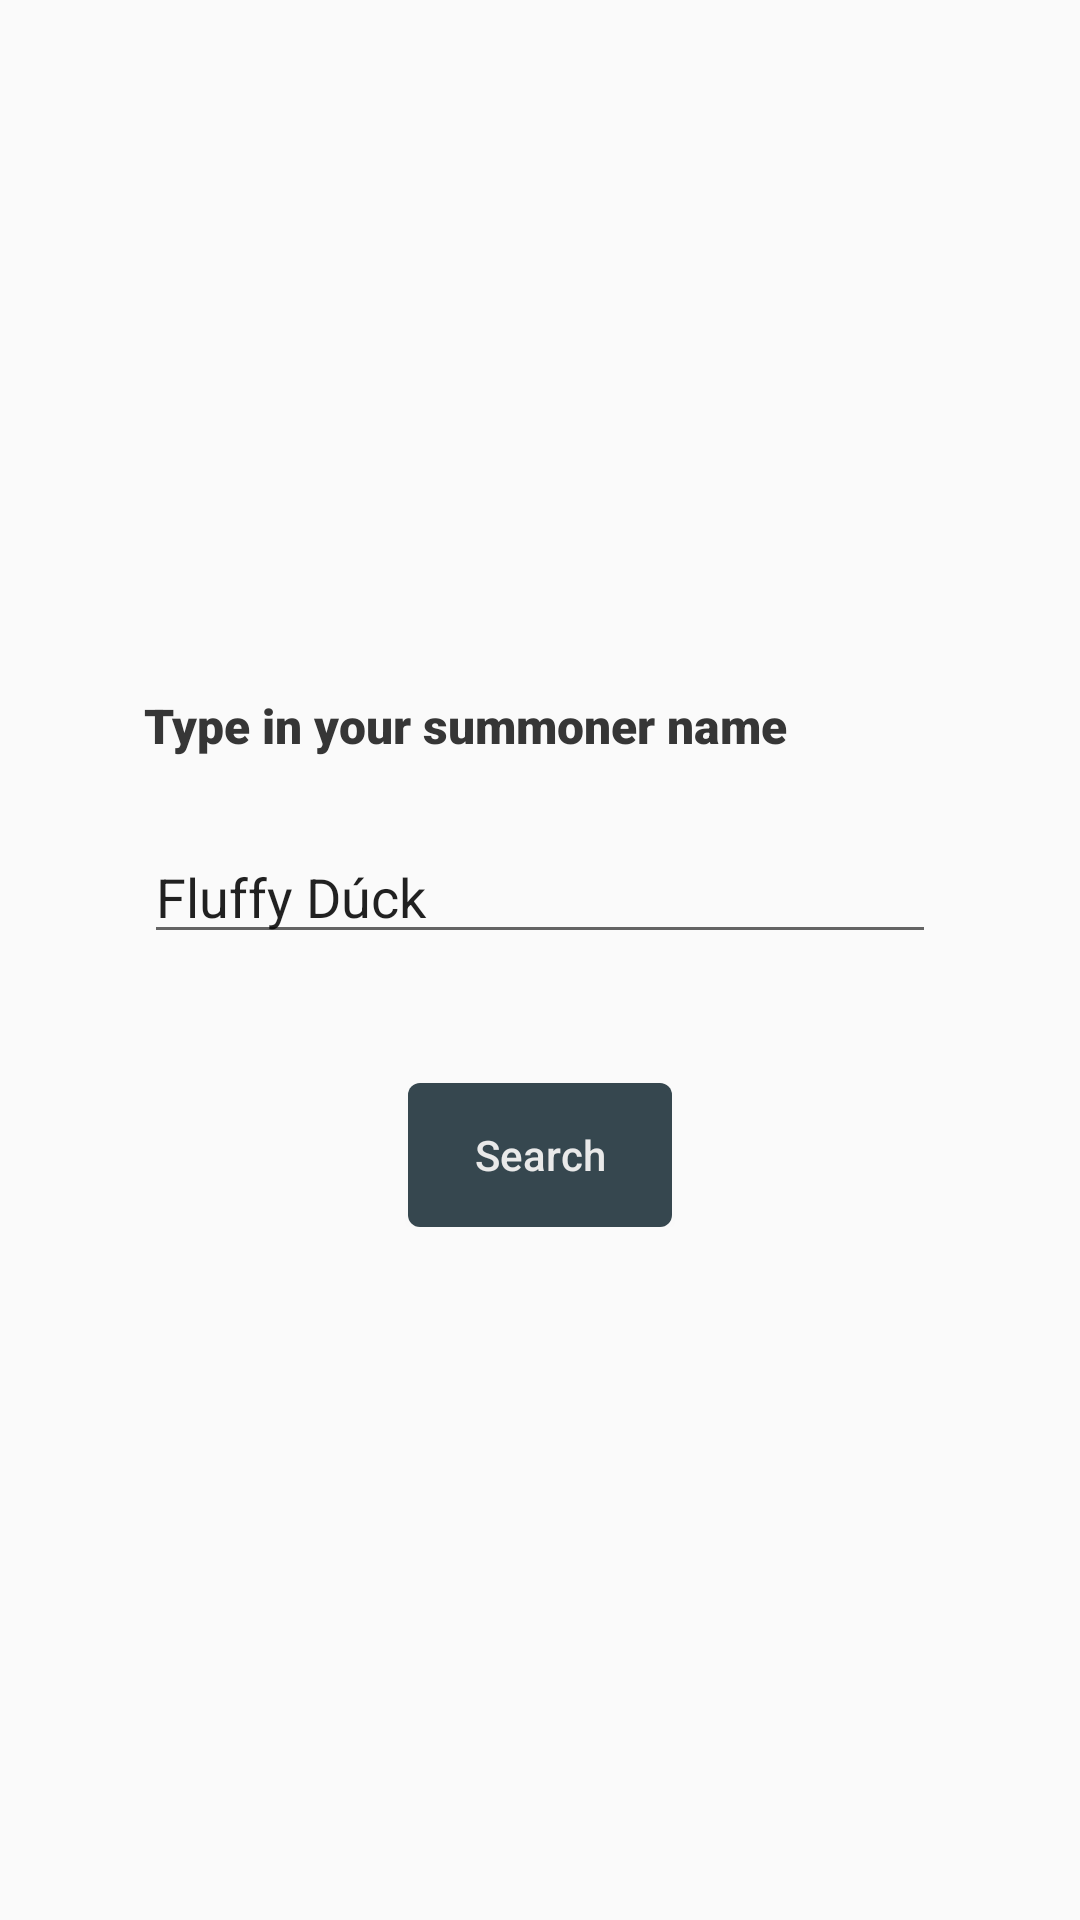

This screen was rendered from an Android layout file. Write that file and the resources it references.
<!-- AndroidManifest.xml: application theme AppTheme -->
<!-- res/layout/view_profile_search_summoner.xml -->
<?xml version="1.0" encoding="utf-8"?>
<layout xmlns:android="http://schemas.android.com/apk/res/android"
    xmlns:app="http://schemas.android.com/apk/res-auto"
    xmlns:tools="http://schemas.android.com/tools">

    <data>

        <variable
            name="viewModel"
            type="com.example.leaguehelper.pages.profile.ProfileSearchSummonerViewModel" />

        <import type="android.view.View" />

    </data>

    <FrameLayout
        android:layout_width="match_parent"
        android:layout_height="match_parent">

        <LinearLayout
            android:layout_width="match_parent"
            android:layout_height="wrap_content"
            android:layout_gravity="center"
            android:clipToPadding="false"
            android:orientation="vertical"
            android:paddingStart="@dimen/margin_48"
            android:paddingEnd="@dimen/margin_48">

            <TextView
                style="@style/LeagueTextBig"
                android:layout_width="wrap_content"
                android:layout_height="wrap_content"
                android:text="@string/profile_search_summoner_title" />

            <EditText
                android:id="@+id/searchInput"
                android:layout_width="match_parent"
                android:layout_height="wrap_content"
                android:layout_marginTop="@dimen/margin_24"
                android:imeOptions="actionDone"
                android:hint="@string/profile_search_summoner_hint"
                android:text="Fluffy Dúck" />

            <TextView
                android:layout_width="match_parent"
                android:layout_height="wrap_content"
                android:layout_marginBottom="@dimen/margin_24"
                android:text="@{viewModel.errorMessage}"
                android:textColor="@color/textMainError"
                tools:text="404 - Not found" />

            <Button
                style="@style/LeaguePrimaryButton"
                android:layout_width="wrap_content"
                android:layout_height="wrap_content"
                android:layout_gravity="center_horizontal"
                android:onClick="@{() -> viewModel.onSearchClicked(searchInput)}"
                android:text="@string/search" />

        </LinearLayout>

    </FrameLayout>


</layout>
<!-- resources referenced by this layout -->
<resources>
  <color name="textMainError">#B44A4A</color>
  <dimen name="margin_24">24dp</dimen>
  <dimen name="margin_48">48dp</dimen>
  <string name="profile_search_summoner_hint">Summoner name…</string>
  <string name="profile_search_summoner_title">Type in your summoner name</string>
  <string name="search">Search</string>
  <style name="LeaguePrimaryButton" parent="Widget.AppCompat.Button">
  		<item name="android:foreground">?attr/selectableItemBackground</item>
  		<item name="android:layout_width">wrap_content</item>
  		<item name="android:layout_height">wrap_content</item>
  		<item name="android:paddingStart">@dimen/margin_4</item>
  		<item name="android:paddingEnd">@dimen/margin_4</item>
  		<item name="android:background">@drawable/background_button_primary</item>
  		<item name="android:textColor">@color/textMainLight</item>
  		<item name="android:textAllCaps">false</item>
  	</style>
  <style name="LeagueTextBig" parent="android:Widget.TextView">
  		<item name="android:textColor">@color/textMainDark</item>
  		<item name="android:textSize">16sp</item>
  		<item name="android:fontFamily">sans-serif-black</item>
  		<item name="android:textStyle">bold</item>
  	</style>
  <style name="AppTheme" parent="Theme.AppCompat.Light.NoActionBar">
  		
  		<item name="colorPrimary">@color/primary</item>
  		<item name="colorPrimaryDark">@color/primaryDark</item>
  		<item name="colorAccent">@color/accent</item>
  	</style>
  <dimen name="margin_4">4dp</dimen>
  <!-- drawable background_button_primary (drawable) -->
  <?xml version="1.0" encoding="utf-8"?>
  <shape xmlns:android="http://schemas.android.com/apk/res/android"
      android:shape="rectangle">
      <corners android:radius="@dimen/margin_4" />
      <solid android:color="@color/primary" />
  </shape>
  <color name="textMainLight">#E9E9E9</color>
  <color name="textMainDark">#363636</color>
  <color name="primary">#36474F</color>
  <color name="primaryDark">#28323A</color>
  <color name="accent">#F44336</color>
</resources>
